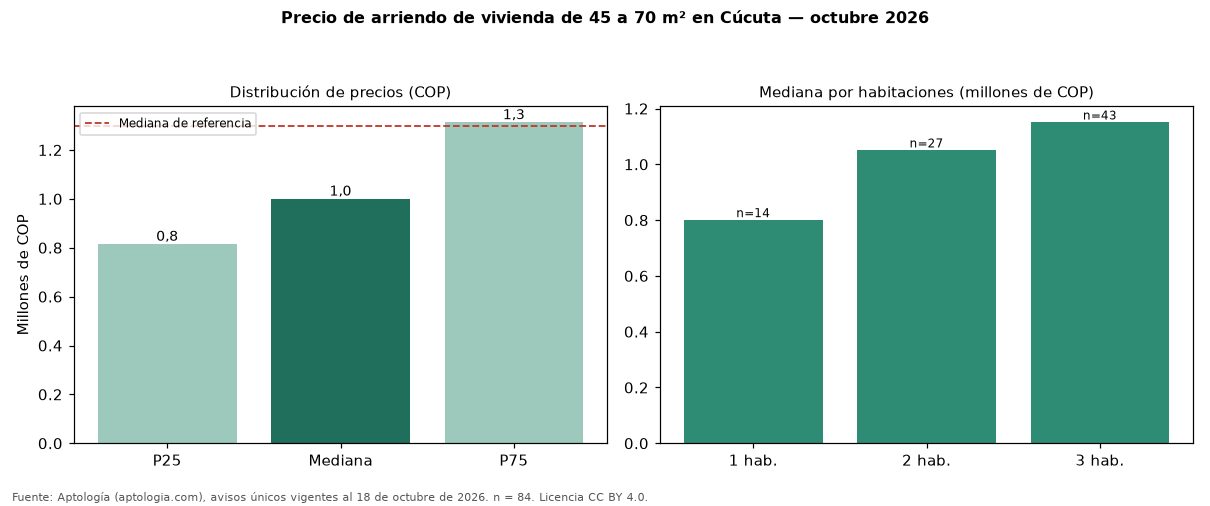

The data file committed next to this chart (first rows):
seccion, metrica, valor_cop, n
precio, p25, 815000, 84
precio, mediana, 1000000, 84
precio, p75, 1312500, 84
cop_por_m2, p25, 15103, 84
cop_por_m2, mediana, 19177, 84
cop_por_m2, p75, 23906, 84
area, area_mediana_m2, 54.7, 84
habitaciones, 1, 800000, 14
habitaciones, 2, 1050000, 27
habitaciones, 3, 1150000, 43
administracion, mediana, 265000, 3
estrato, moda, 3, 
parqueadero, porcentaje_con_parqueadero, 34.5, 84
referencia, mediana_referencia, 1300000, 213
referencia, mediana_cop_por_m2_referencia, 16991, 213
